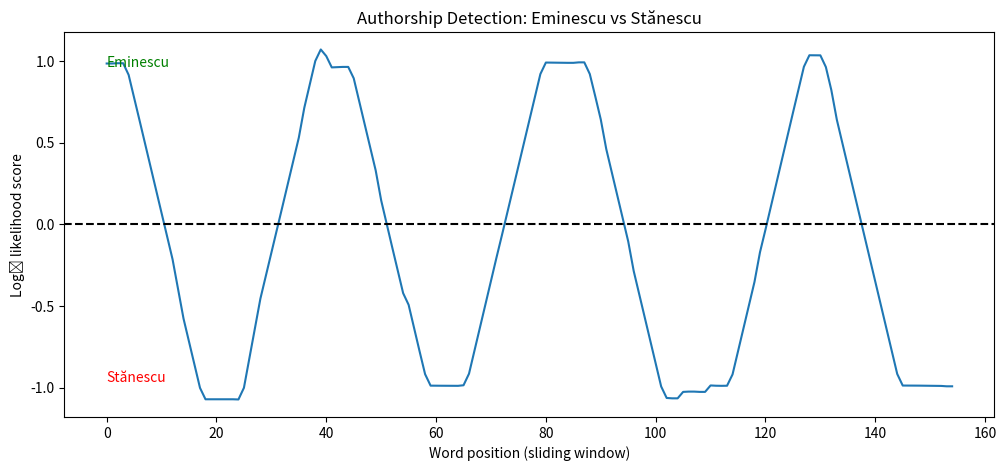

The matplotlib source for this figure:
# Take two poetries from the internet one from Mihai Eminescu and the other from Nichina Stanescu, make sure that the two poetries are of almost equal size.
# Use these 2 texts to make 2 transition matrices which capture the transition probabilities between the words inside these texts.
# Use a new text which combines other poetries from the two poets.
# Generate a log-likelihood matrix inbetween the two models and use this matrix in order to scan the third text which is a combination of other poetries of the two authors.
# Your scanner must be able to compute the scores of a sliding window and show the user on a chart which pieces of this text are from Mihai Eminescu and which pieces are from Nichita Stanescu.
# !!! Combine from the first two poems for the mixed one

text_eminescu = """
Vântu-o foaie vestejită
Mi-au adus mișcând fereasta -
Este moartea ce-mi trimite
Fără plic scrisoarea-aceasta.

Voi păstra-o, voi întinde-o
Între foile acele,
Ce le am din alte timpuri
De la mâna dragei mele.

Cum copacu-și uită foaia
Ce pe vânt mi-a fost trimisă,
Astfel ea uitat-au poate
Aste foi de dânsa scrise.

Vorbele iubirii moarte
Vinovate-mi stau de față,
Dovedite de minciună
Cer să sting a lor viață.

Dulcea lor zădărnicie
Nu mă-ndur s-o pun pe foc,
Deși-mi stau atât de triste
Că nu pot muri pe loc.

Voi păstra întreg amarul
Și norocul ăstor foi,
În durerea vechii pierderi
Recitindu-mă-napoi;

Numai vestea blând-a morții,
Foaia tristă le-am adaos:
Moartea vindec-orice rană,
Dând la patime repaos.
"""

text_stanescu = """
Somnul cu fierăstraie-n el
taie capetele cailor
și caii aleargă nechezind cu sânge,
ca niște mese roșii, fugite pe străzi,
de la cina cea de taină.

Și caii aleargă, în aburii roșii
clătinând umbre. În șăi, fantome.
Frunze se lipesc de gâturile lor
sau se prăbușesc de-a dreptul în ele,
cum se prăbușește umbra copacului în fântâni.

Aduceți găleți, aduceți căni mari de sticlă,
aduceți căni și pahare.
Aduceți căștile vechi rămase din război,
aduceți-i pe toți cărora le lipsește un ochi,
sau în loc de braț au un loc liber,
care poate fi umplut.

Peste tot sânge de cal decapitat
curge în voie, și
eu cel care-am văzut primul
acestea
vă vestesc că am băut din el ...
"""

# mixed by chatgpt and it resulted in uniform distribution
mixed_text = """
Vântu-o foaie vestejită
Mi-au adus mișcând fereasta -
Este moartea ce-mi trimite
Fără plic scrisoarea-aceasta.

Somnul cu fierăstraie-n el
taie capetele cailor
și caii aleargă nechezind cu sânge,
ca niște mese roșii, fugite pe străzi.

Voi păstra-o, voi întinde-o
Între foile acele,
Ce le am din alte timpuri
De la mâna dragei mele.

Frunze se lipesc de gâturile lor
sau se prăbușesc de-a dreptul în ele,
cum se prăbușește umbra copacului în fântâni.

Cum copacu-și uită foaia
Ce pe vânt mi-a fost trimisă,
Astfel ea uitat-au poate
Aste foi de dânsa scrise.

Aduceți găleți, aduceți căni mari de sticlă,
aduceți căni și pahare.
Aduceți căștile vechi rămase din război,
aduceți-i pe toți cărora le lipsește un ochi.

Vorbele iubirii moarte
Vinovate-mi stau de față,
Dovedite de minciună
Cer să sting a lor viață.

Peste tot sânge de cal decapitat
curge în voie, și
eu cel care-am văzut primul
acestea
vă vestesc că am băut din el ...
"""


import re
from collections import defaultdict
import math
import matplotlib.pyplot as plt

def tokenize(text):
    text = text.lower()
    words = re.findall(r"\b\w+\b", text)
    return words

def transition_counts(words):
    counts = defaultdict(lambda: defaultdict(int))
    for i in range(len(words) - 1):
        counts[words[i]][words[i+1]] += 1
    return counts

def transition_probabilities(counts, vocab, alpha=1):
    probs = defaultdict(dict)
    for w1 in vocab:
        total = sum(counts[w1][w2] for w2 in vocab) + alpha * len(vocab)
        for w2 in vocab:
            probs[w1][w2] = (counts[w1][w2] + alpha) / total
    return probs

words_E = tokenize(text_eminescu)
words_S = tokenize(text_stanescu)

vocab = set(words_E) | set(words_S)

counts_E = transition_counts(words_E)
counts_S = transition_counts(words_S)

P_E = transition_probabilities(counts_E, vocab)
P_S = transition_probabilities(counts_S, vocab)

LL = defaultdict(dict)

for w1 in vocab:
    for w2 in vocab:
        LL[w1][w2] = math.log2(P_E[w1][w2] / P_S[w1][w2])

def scan_text(words, LL, window_size=12, step=1):
    scores = []
    positions = []

    for i in range(0, len(words) - window_size + 1, step):
        score = 0
        transitions = 0

        for j in range(window_size - 1):
            w1 = words[i + j]
            w2 = words[i + j + 1]

            if w1 in LL and w2 in LL[w1]:
                score += LL[w1][w2]
                transitions += 1

        if transitions > 0:
            score /= transitions

        scores.append(score)
        positions.append(i)

    return positions, scores


mixed_words = tokenize(mixed_text)

positions, scores = scan_text(mixed_words, LL, window_size=15, step=1)


plt.figure(figsize=(12, 5))
plt.plot(positions, scores, label="Log-likelihood score")
plt.axhline(0, color="black", linestyle="--")

plt.title("Authorship Detection: Eminescu vs Stănescu")
plt.xlabel("Word position (sliding window)")
plt.ylabel("Log₂ likelihood score")

plt.text(0, max(scores)*0.9, "Eminescu", color="green")
plt.text(0, min(scores)*0.9, "Stănescu", color="red")

plt.show()
